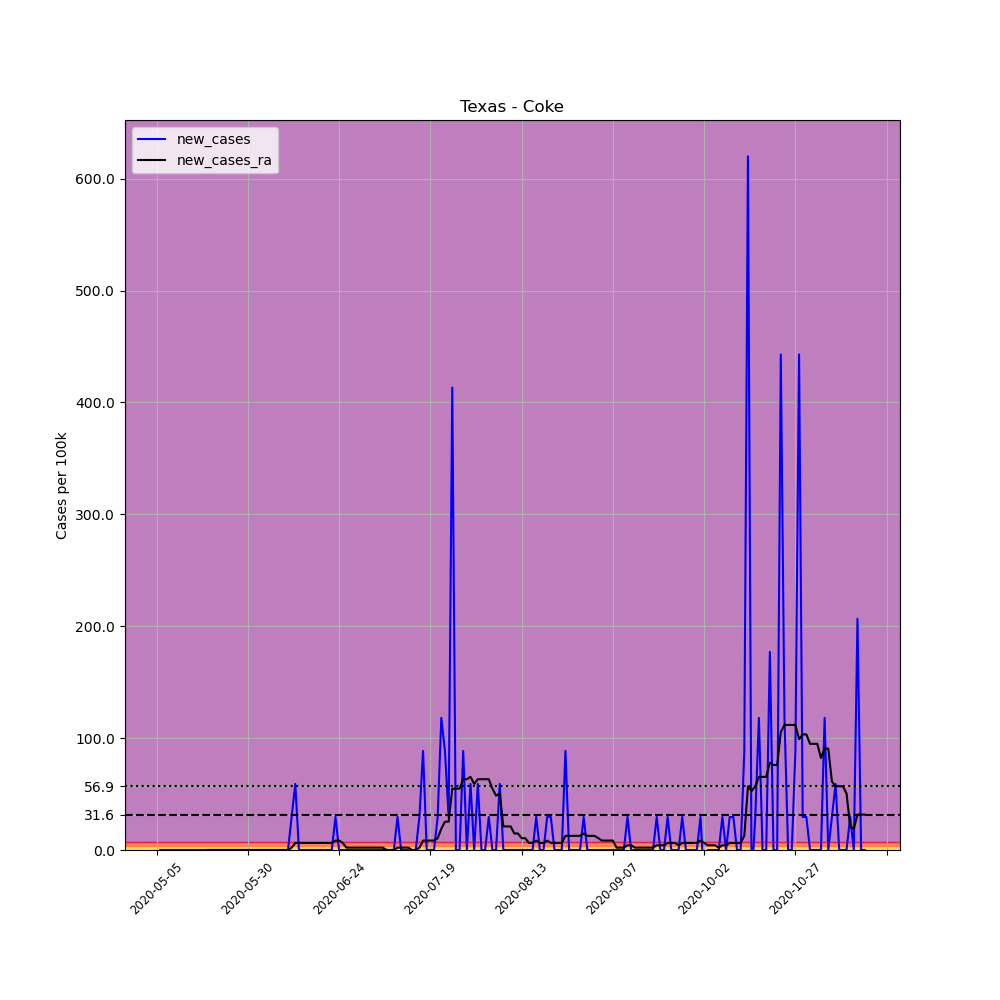

The table this chart was drawn from, first rows:
, date, county, state, fips, cases, deaths, COUNTY, STNAME, CTYNAME, POPESTIMATE2019, per_100k, new_cases, new_cases_ra
670001, 2020-05-05, Coke, Texas, 48081, 1, 0, 81, Texas, Coke, 3387, 29.52, , 
670002, 2020-05-06, Coke, Texas, 48081, 1, 0, 81, Texas, Coke, 3387, 29.52, 0.0, 
670003, 2020-05-07, Coke, Texas, 48081, 1, 0, 81, Texas, Coke, 3387, 29.52, 0.0, 
670004, 2020-05-08, Coke, Texas, 48081, 1, 0, 81, Texas, Coke, 3387, 29.52, 0.0, 
670005, 2020-05-09, Coke, Texas, 48081, 1, 0, 81, Texas, Coke, 3387, 29.52, 0.0, 
670006, 2020-05-10, Coke, Texas, 48081, 1, 0, 81, Texas, Coke, 3387, 29.52, 0.0, 
670007, 2020-05-11, Coke, Texas, 48081, 1, 0, 81, Texas, Coke, 3387, 29.52, 0.0, 
670008, 2020-05-12, Coke, Texas, 48081, 1, 0, 81, Texas, Coke, 3387, 29.52, 0.0, 
670009, 2020-05-13, Coke, Texas, 48081, 1, 0, 81, Texas, Coke, 3387, 29.52, 0.0, 
670010, 2020-05-14, Coke, Texas, 48081, 1, 0, 81, Texas, Coke, 3387, 29.52, 0.0, 
670011, 2020-05-15, Coke, Texas, 48081, 1, 0, 81, Texas, Coke, 3387, 29.52, 0.0, 
670012, 2020-05-16, Coke, Texas, 48081, 1, 0, 81, Texas, Coke, 3387, 29.52, 0.0, 
670013, 2020-05-17, Coke, Texas, 48081, 1, 0, 81, Texas, Coke, 3387, 29.52, 0.0, 
670014, 2020-05-18, Coke, Texas, 48081, 1, 0, 81, Texas, Coke, 3387, 29.52, 0.0, 
670015, 2020-05-19, Coke, Texas, 48081, 1, 0, 81, Texas, Coke, 3387, 29.52, 0.0, 0.0
670016, 2020-05-20, Coke, Texas, 48081, 1, 0, 81, Texas, Coke, 3387, 29.52, 0.0, 0.0
670017, 2020-05-21, Coke, Texas, 48081, 1, 0, 81, Texas, Coke, 3387, 29.52, 0.0, 0.0
670018, 2020-05-22, Coke, Texas, 48081, 1, 0, 81, Texas, Coke, 3387, 29.52, 0.0, 0.0
670019, 2020-05-23, Coke, Texas, 48081, 1, 0, 81, Texas, Coke, 3387, 29.52, 0.0, 0.0
670020, 2020-05-24, Coke, Texas, 48081, 1, 0, 81, Texas, Coke, 3387, 29.52, 0.0, 0.0
670021, 2020-05-25, Coke, Texas, 48081, 1, 0, 81, Texas, Coke, 3387, 29.52, 0.0, 0.0
670022, 2020-05-26, Coke, Texas, 48081, 1, 0, 81, Texas, Coke, 3387, 29.52, 0.0, 0.0
670023, 2020-05-27, Coke, Texas, 48081, 1, 0, 81, Texas, Coke, 3387, 29.52, 0.0, 0.0
670024, 2020-05-28, Coke, Texas, 48081, 1, 0, 81, Texas, Coke, 3387, 29.52, 0.0, 0.0
670025, 2020-05-29, Coke, Texas, 48081, 1, 0, 81, Texas, Coke, 3387, 29.52, 0.0, 0.0
670026, 2020-05-30, Coke, Texas, 48081, 1, 0, 81, Texas, Coke, 3387, 29.52, 0.0, 0.0
670027, 2020-05-31, Coke, Texas, 48081, 1, 0, 81, Texas, Coke, 3387, 29.52, 0.0, 0.0
670028, 2020-06-01, Coke, Texas, 48081, 1, 0, 81, Texas, Coke, 3387, 29.52, 0.0, 0.0
670029, 2020-06-02, Coke, Texas, 48081, 1, 0, 81, Texas, Coke, 3387, 29.52, 0.0, 0.0
670030, 2020-06-03, Coke, Texas, 48081, 1, 0, 81, Texas, Coke, 3387, 29.52, 0.0, 0.0
670031, 2020-06-04, Coke, Texas, 48081, 1, 0, 81, Texas, Coke, 3387, 29.52, 0.0, 0.0
670032, 2020-06-05, Coke, Texas, 48081, 1, 0, 81, Texas, Coke, 3387, 29.52, 0.0, 0.0
670033, 2020-06-06, Coke, Texas, 48081, 1, 0, 81, Texas, Coke, 3387, 29.52, 0.0, 0.0
670034, 2020-06-07, Coke, Texas, 48081, 1, 0, 81, Texas, Coke, 3387, 29.52, 0.0, 0.0
670035, 2020-06-08, Coke, Texas, 48081, 1, 0, 81, Texas, Coke, 3387, 29.52, 0.0, 0.0
670036, 2020-06-09, Coke, Texas, 48081, 1, 0, 81, Texas, Coke, 3387, 29.52, 0.0, 0.0
670037, 2020-06-10, Coke, Texas, 48081, 1, 0, 81, Texas, Coke, 3387, 29.52, 0.0, 0.0
670038, 2020-06-11, Coke, Texas, 48081, 2, 0, 81, Texas, Coke, 3387, 59.05, 29.52, 2.109
670039, 2020-06-12, Coke, Texas, 48081, 4, 0, 81, Texas, Coke, 3387, 118.1, 59.05, 6.327
670040, 2020-06-13, Coke, Texas, 48081, 4, 0, 81, Texas, Coke, 3387, 118.1, 0.0, 6.327
670041, 2020-06-14, Coke, Texas, 48081, 4, 0, 81, Texas, Coke, 3387, 118.1, 0.0, 6.327
670042, 2020-06-15, Coke, Texas, 48081, 4, 0, 81, Texas, Coke, 3387, 118.1, 0.0, 6.327
670043, 2020-06-16, Coke, Texas, 48081, 4, 0, 81, Texas, Coke, 3387, 118.1, 0.0, 6.327
670044, 2020-06-17, Coke, Texas, 48081, 4, 0, 81, Texas, Coke, 3387, 118.1, 0.0, 6.327
670045, 2020-06-18, Coke, Texas, 48081, 4, 0, 81, Texas, Coke, 3387, 118.1, 0.0, 6.327
670046, 2020-06-19, Coke, Texas, 48081, 4, 0, 81, Texas, Coke, 3387, 118.1, 0.0, 6.327
670047, 2020-06-20, Coke, Texas, 48081, 4, 0, 81, Texas, Coke, 3387, 118.1, 0.0, 6.327
670048, 2020-06-21, Coke, Texas, 48081, 4, 0, 81, Texas, Coke, 3387, 118.1, 0.0, 6.327
670049, 2020-06-22, Coke, Texas, 48081, 4, 0, 81, Texas, Coke, 3387, 118.1, 0.0, 6.327
670050, 2020-06-23, Coke, Texas, 48081, 5, 1, 81, Texas, Coke, 3387, 147.6, 29.52, 8.436
670051, 2020-06-24, Coke, Texas, 48081, 5, 1, 81, Texas, Coke, 3387, 147.6, 0.0, 8.436
670052, 2020-06-25, Coke, Texas, 48081, 5, 1, 81, Texas, Coke, 3387, 147.6, 0.0, 6.327
670053, 2020-06-26, Coke, Texas, 48081, 5, 1, 81, Texas, Coke, 3387, 147.6, 0.0, 2.109
670054, 2020-06-27, Coke, Texas, 48081, 5, 1, 81, Texas, Coke, 3387, 147.6, 0.0, 2.109
670055, 2020-06-28, Coke, Texas, 48081, 5, 1, 81, Texas, Coke, 3387, 147.6, 0.0, 2.109
670056, 2020-06-29, Coke, Texas, 48081, 5, 1, 81, Texas, Coke, 3387, 147.6, 0.0, 2.109
670057, 2020-06-30, Coke, Texas, 48081, 5, 1, 81, Texas, Coke, 3387, 147.6, 0.0, 2.109
670058, 2020-07-01, Coke, Texas, 48081, 5, 1, 81, Texas, Coke, 3387, 147.6, 0.0, 2.109
670059, 2020-07-02, Coke, Texas, 48081, 5, 1, 81, Texas, Coke, 3387, 147.6, 0.0, 2.109
670060, 2020-07-03, Coke, Texas, 48081, 5, 1, 81, Texas, Coke, 3387, 147.6, 0.0, 2.109
... 135 more rows
